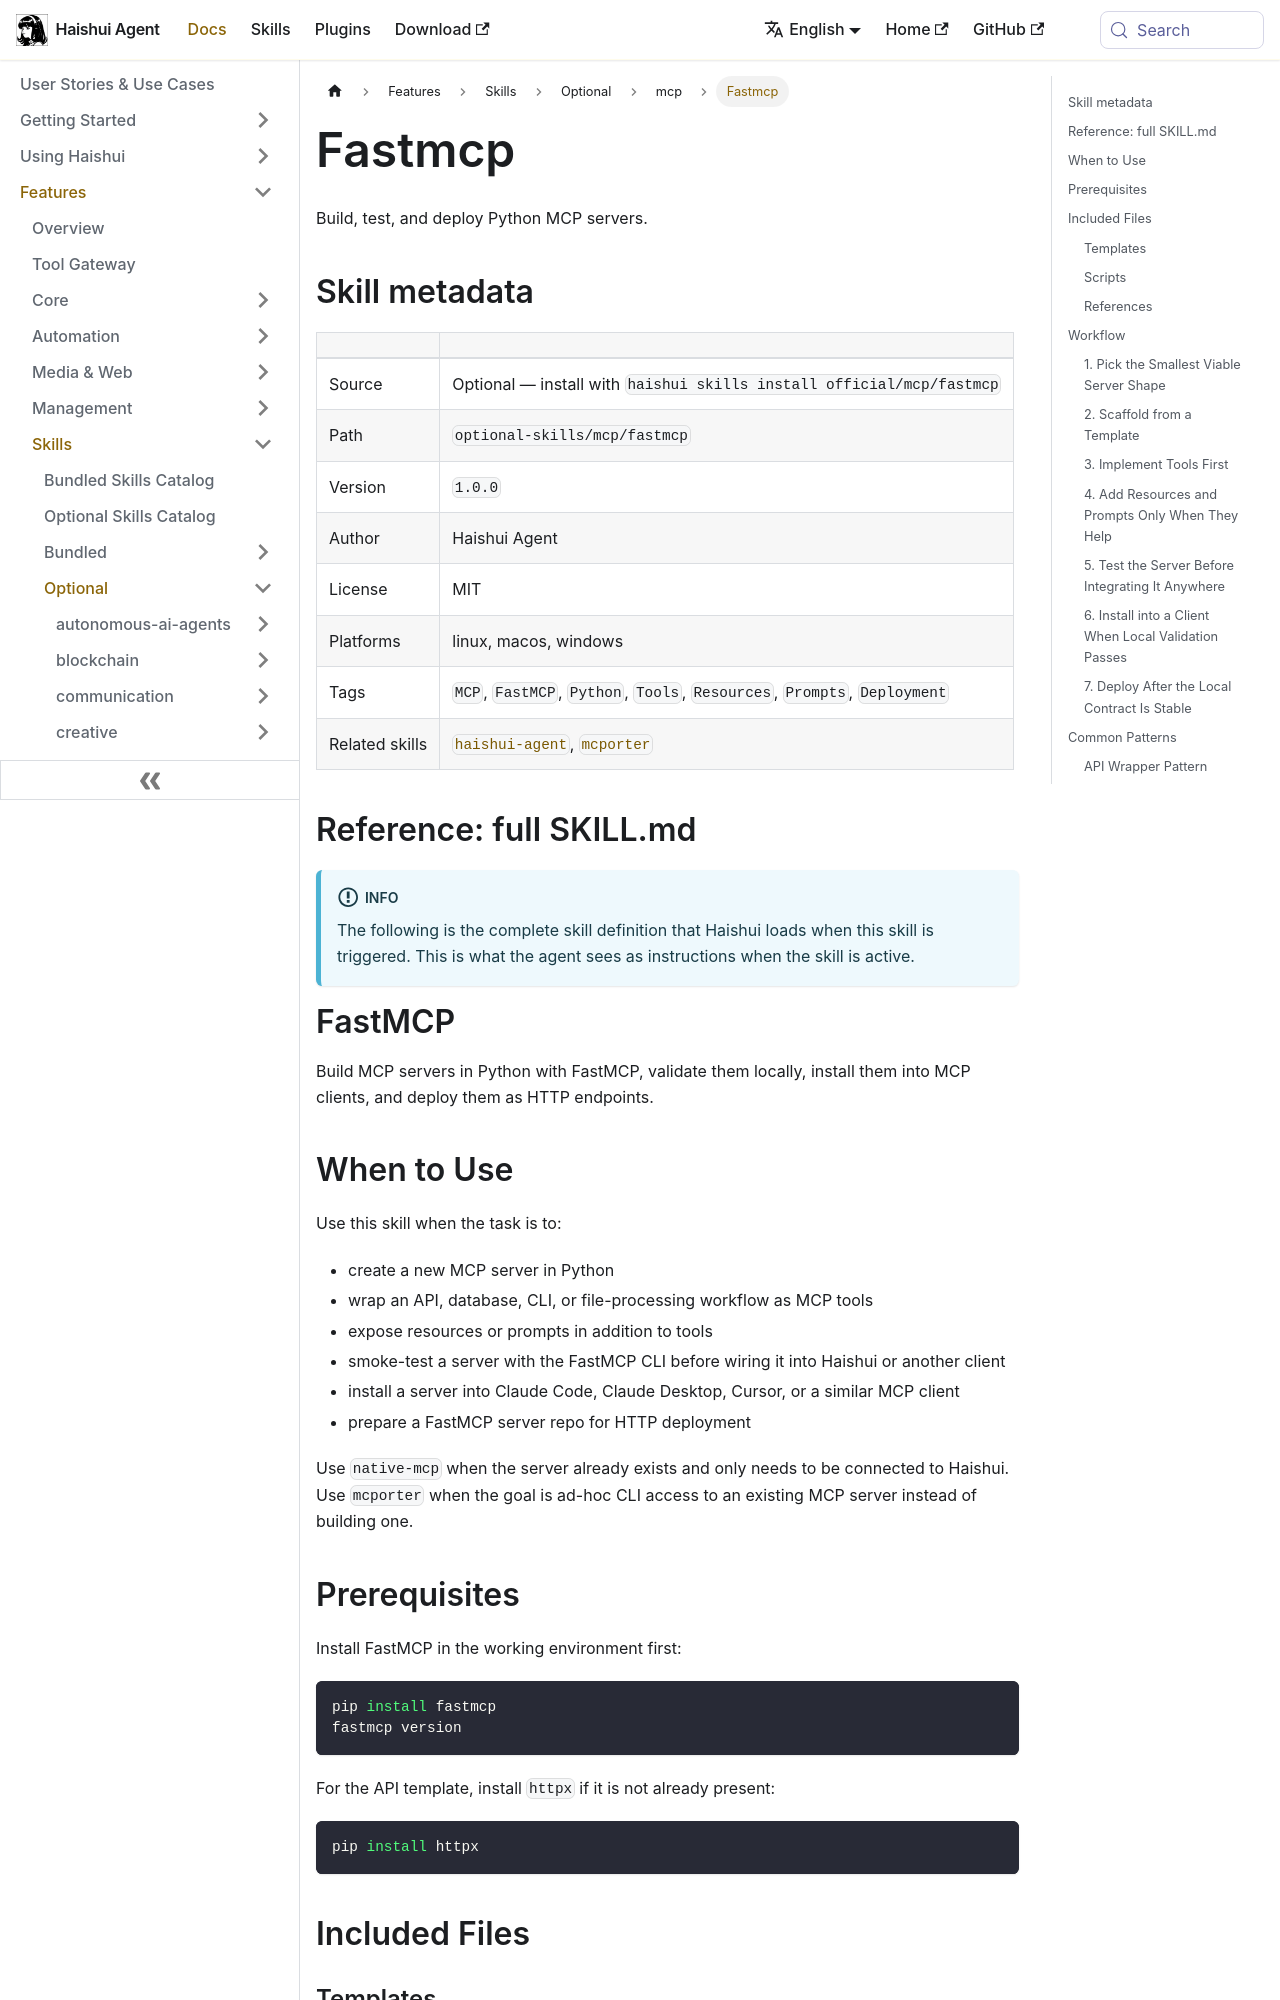

repository: aiqinghaiwork163/haishui-agent · page: docs/user-guide/skills/optional/mcp/mcp-fastmcp/index.html · generator: docusaurus

---
title: "Fastmcp — Build, test, and deploy Python MCP servers"
sidebar_label: "Fastmcp"
description: "Build, test, and deploy Python MCP servers"
---

{/* This page is auto-generated from the skill's SKILL.md by website/scripts/generate-skill-docs.py. Edit the source SKILL.md, not this page. */}

# Fastmcp

Build, test, and deploy Python MCP servers.

## Skill metadata

| | |
|---|---|
| Source | Optional — install with `haishui skills install official/mcp/fastmcp` |
| Path | `optional-skills/mcp/fastmcp` |
| Version | `1.0.0` |
| Author | Haishui Agent |
| License | MIT |
| Platforms | linux, macos, windows |
| Tags | `MCP`, `FastMCP`, `Python`, `Tools`, `Resources`, `Prompts`, `Deployment` |
| Related skills | [`haishui-agent`](../../bundled/autonomous-ai-agents/autonomous-ai-agents-haishui-agent.md), [`mcporter`](../../optional/mcp/mcp-mcporter.md) |

## Reference: full SKILL.md

:::info
The following is the complete skill definition that Haishui loads when this skill is triggered. This is what the agent sees as instructions when the skill is active.
:::

# FastMCP

Build MCP servers in Python with FastMCP, validate them locally, install them into MCP clients, and deploy them as HTTP endpoints.

## When to Use

Use this skill when the task is to:

- create a new MCP server in Python
- wrap an API, database, CLI, or file-processing workflow as MCP tools
- expose resources or prompts in addition to tools
- smoke-test a server with the FastMCP CLI before wiring it into Haishui or another client
- install a server into Claude Code, Claude Desktop, Cursor, or a similar MCP client
- prepare a FastMCP server repo for HTTP deployment

Use `native-mcp` when the server already exists and only needs to be connected to Haishui. Use `mcporter` when the goal is ad-hoc CLI access to an existing MCP server instead of building one.
